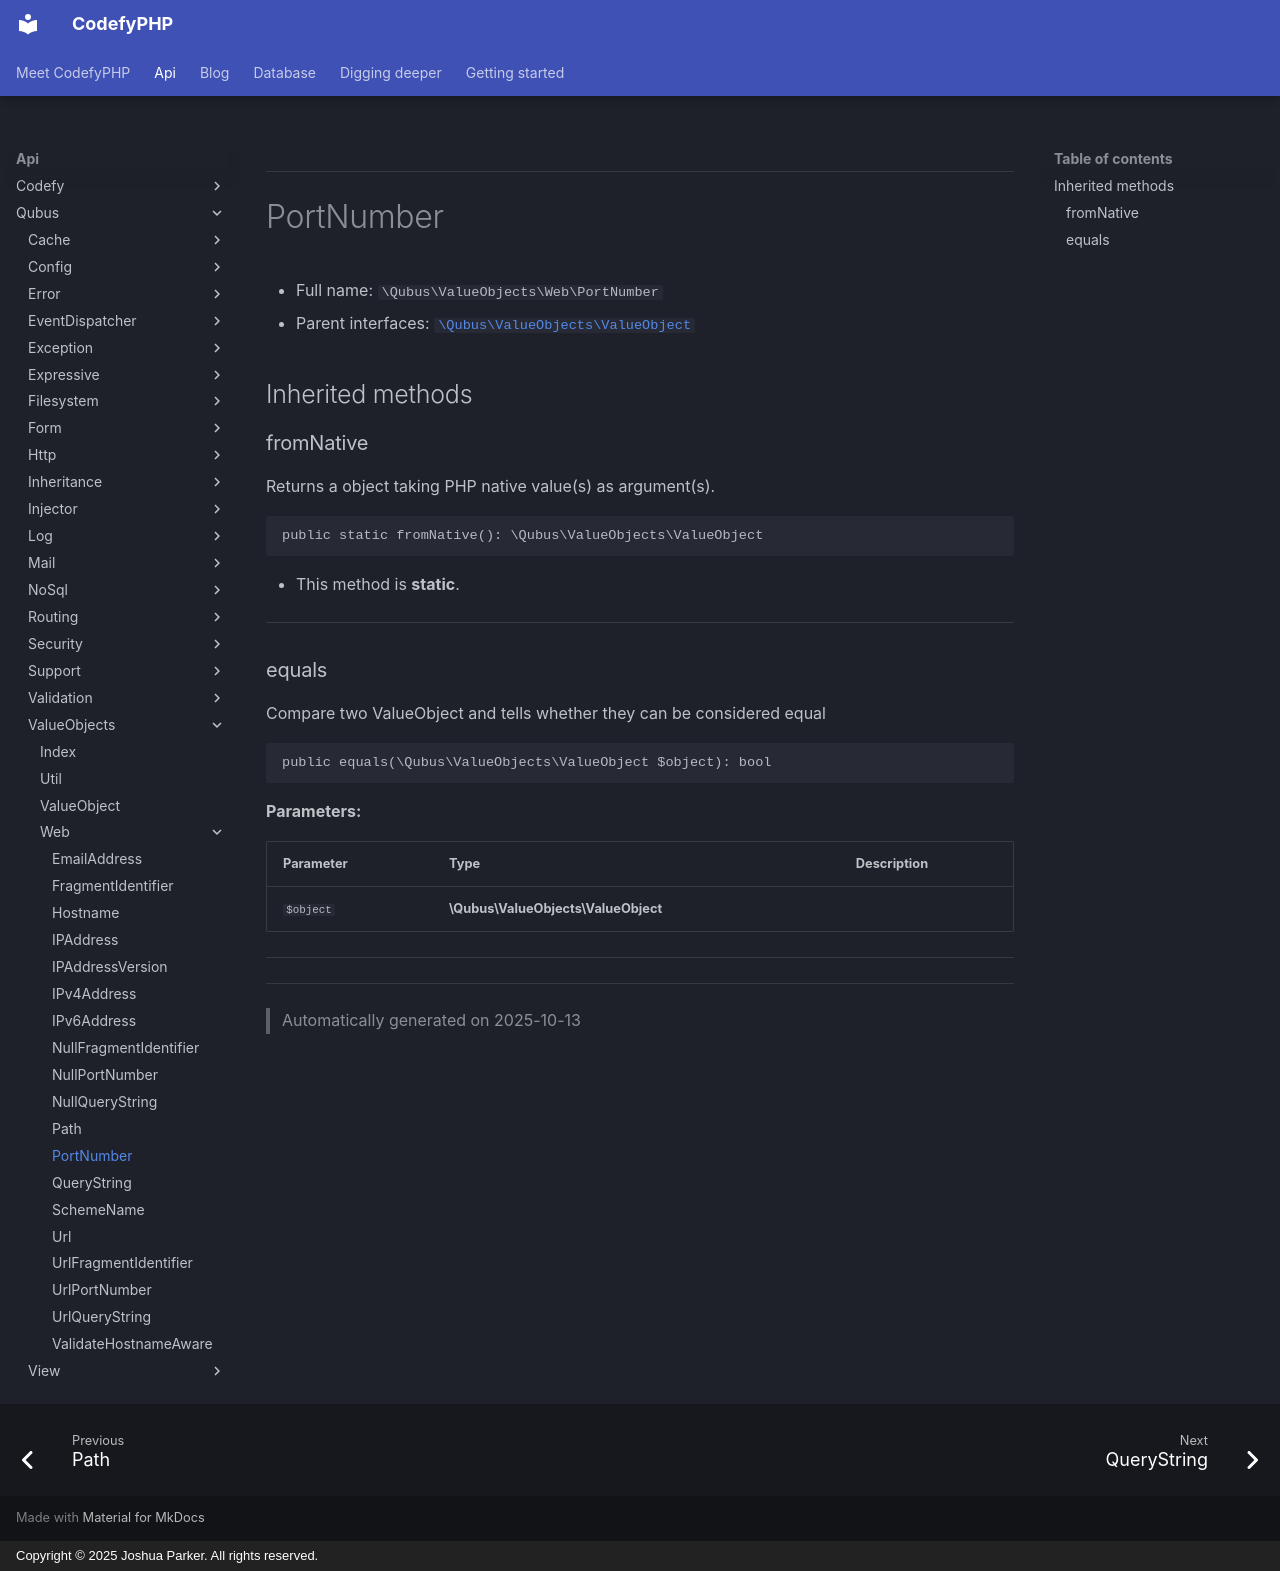

repository: codefyphp/docs · page: api/Qubus/ValueObjects/Web/PortNumber/index.html · generator: mkdocs · copyright: Copyright © 2025 Joshua Parker. All rights reserved.

***

# PortNumber





* Full name: `\Qubus\ValueObjects\Web\PortNumber`
* Parent interfaces: [`\Qubus\ValueObjects\ValueObject`](../ValueObject.md)




## Inherited methods


### fromNative

Returns a object taking PHP native value(s) as argument(s).

```php
public static fromNative(): \Qubus\ValueObjects\ValueObject
```



* This method is **static**.








***

### equals

Compare two ValueObject and tells whether they can be considered equal

```php
public equals(\Qubus\ValueObjects\ValueObject $object): bool
```








**Parameters:**

| Parameter | Type | Description |
|-----------|------|-------------|
| `$object` | **\Qubus\ValueObjects\ValueObject** |  |





***


***
> Automatically generated on 2025-10-13
